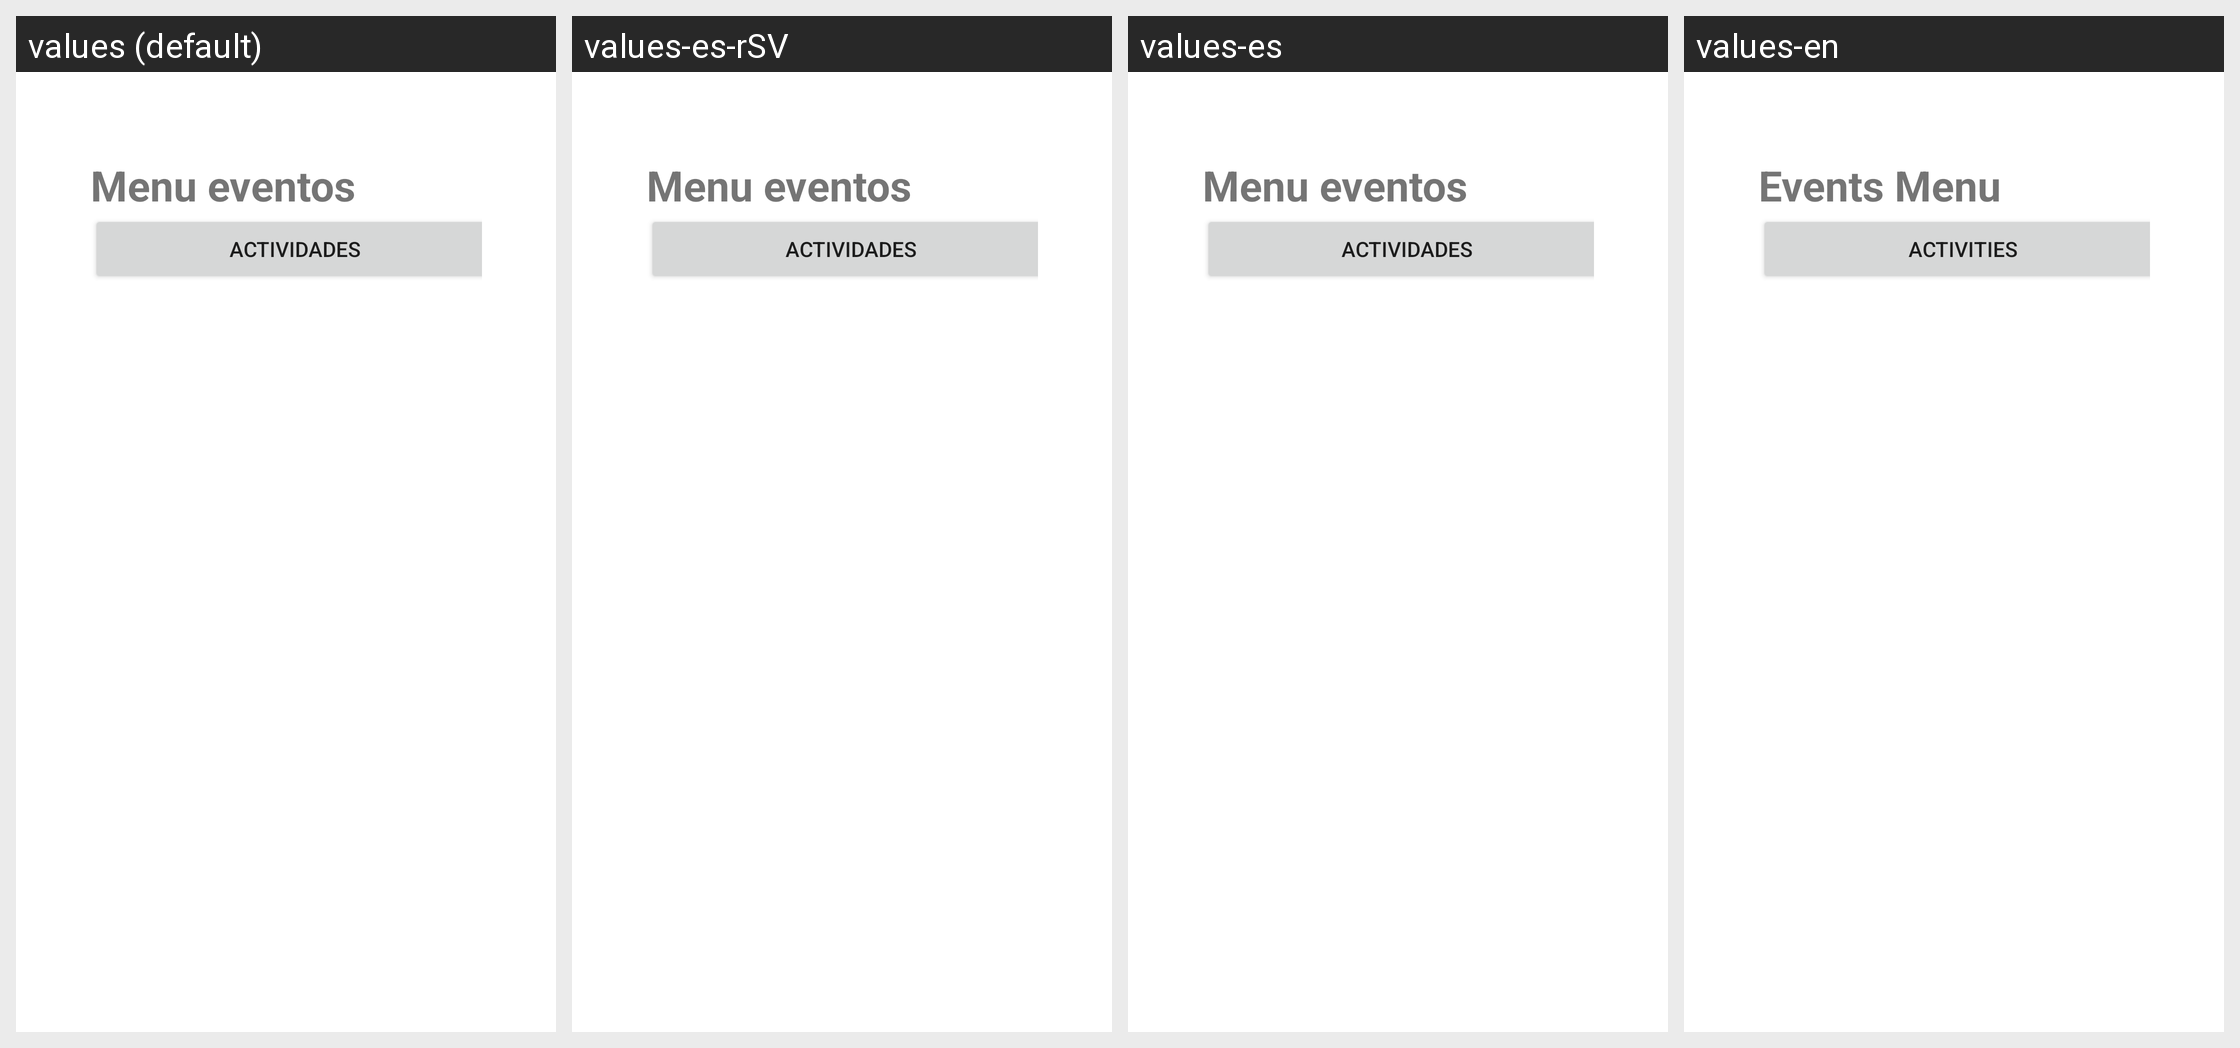

The Android screen above is rendered under several locales of the same app. Produce the string resources it draws, with the default and per-locale values.
Android screen res/layout/activity_menu_principal_evento.xml rendered under 4 locales, left to right: values (default), values-es-rSV, values-es, values-en. Device: Nexus 5 (rendered at 1080×1920; each locale shown at half size, 540×960, under a caption strip naming it); theme Theme.Pdm115proyecto1.
Strings drawn on this screen, with the default value and each locale's value (text and hints the layout hard-codes, and strings that could not be matched under every locale, appear in the picture but are not listed):

menue
  values: Menu eventos
  values-es-rSV: Menu eventos
  values-es: Menu eventos
  values-en: Events Menu

actividades
  values: Actividades
  values-es-rSV: Actividades
  values-es: Actividades
  values-en: Activities
